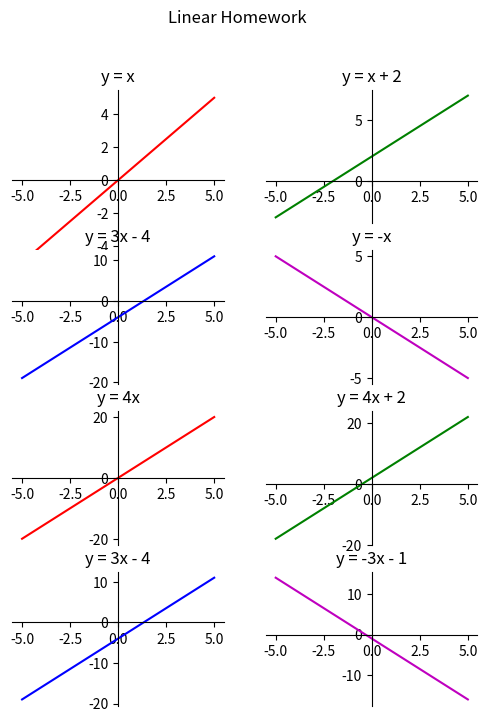

Write Python code to recreate this figure.
from matplotlib.pyplot import figure, subplots, title, suptitle, plot, show
from numpy import linspace

# generl linear euation
# y = ax + b
# slope y-intercept equation
# y mx + b
# m is called the slope
# b is defined as the y-intercept
# y-intercept the point the line crosses Y-axis 

def plotspec(ax):
    ax.spines['left'].set_position('center')
    ax.spines['bottom'].set_position('zero')
    ax.spines['right'].set_color('none')
    ax.spines['top'].set_color('none')
    ax.xaxis.set_ticks_position('bottom')
    ax.yaxis.set_ticks_position('left')

def Line(m, b):
    y = m * x + b
    return y

def LinePlot(m, b, c, t):
    y = Line(m, b)
    plot(x,y, c)
    title(t)


# min and max x
xl = -5
xr =  5

# Limits of x with 100 spaced number
x = linspace(xl,xr,100)


# setting the axes at the centre
fig = figure(figsize = (6,8))

# first line function which is y = mx + b
ax = fig.add_subplot(3, 2, 1)
plotspec(ax)
m = 1
b = 0
c = 'r'
t = 'y = x'
LinePlot(m, b, c, t)

# second line function which is y = mx + b
ax = fig.add_subplot(4, 2, 2)
plotspec(ax)
m = 1
b = 2
c = 'g'
t = 'y = x + 2'
LinePlot(m, b, c, t)

# third line function which is y = mx + b
ax = fig.add_subplot(4, 2, 3)
plotspec(ax)
m = 3
b = -4
c = 'b'
t = 'y = 3x - 4'
LinePlot(m, b, c, t)

# forth line function which is y = mx + b
ax = fig.add_subplot(4, 2, 4)
plotspec(ax)
m = -1
b = 0
c = 'm'
t = 'y = -x'
LinePlot(m, b, c, t)

# first line function which is y = mx + b
ax = fig.add_subplot(4, 2, 5)
plotspec(ax)
m = 4
b = 0
c = 'r'
t = 'y = 4x'
LinePlot(m, b, c, t)

# second line function which is y = mx + b
ax = fig.add_subplot(4, 2, 6)
plotspec(ax)
m = 4
b = 2
c = 'g'
t = 'y = 4x + 2'
LinePlot(m, b, c, t)

# third line function which is y = mx + b
ax = fig.add_subplot(4, 2, 7)
plotspec(ax)
m = 3
b = -4
c = 'b'
t = 'y = 3x - 4'
LinePlot(m, b, c, t)

# forth line function which is y = mx + b
ax = fig.add_subplot(4, 2, 8)
plotspec(ax)
m = -3
b = -1
c = 'm'
t = 'y = -3x - 1'
LinePlot(m, b, c, t)

suptitle('Linear Homework')

# show the plot
show()
